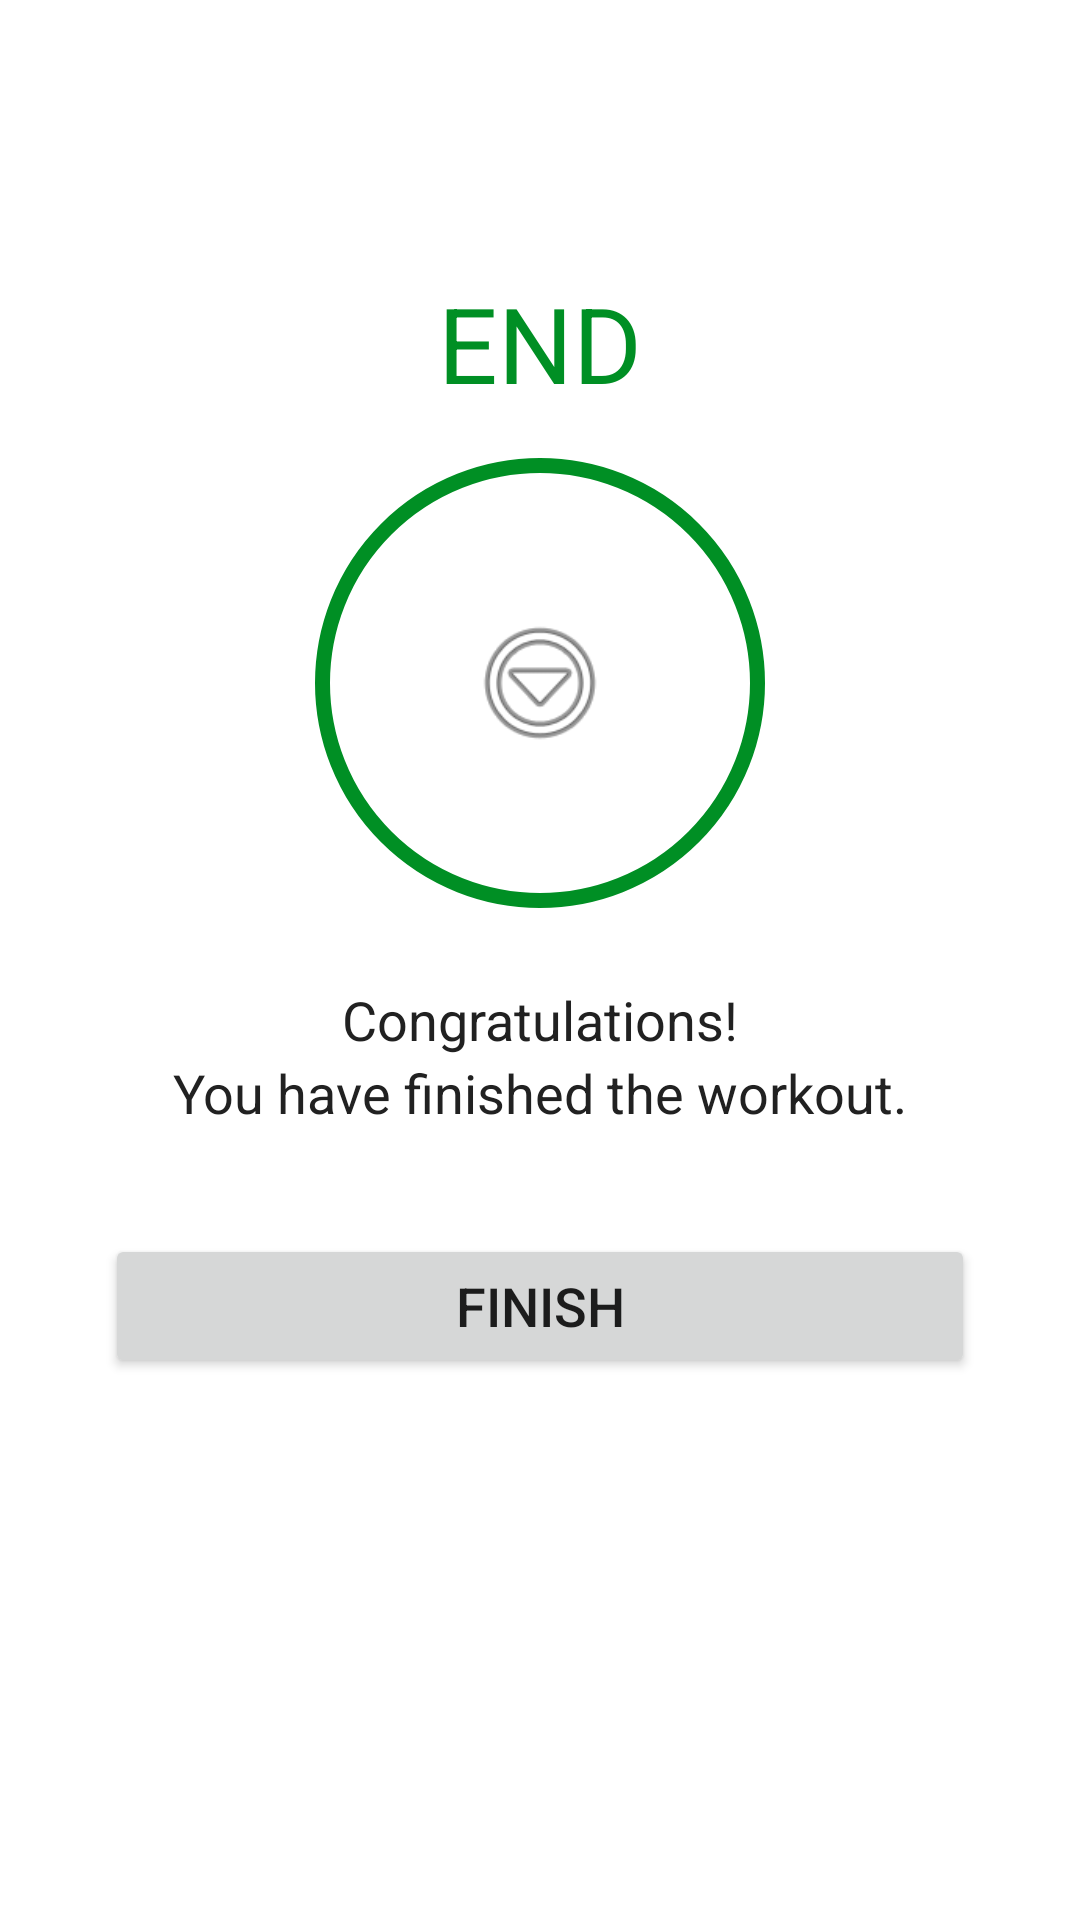

Here is an Android app screen rendered from its layout file. Give the layout XML and the strings, colors and styles it references.
<!-- AndroidManifest.xml: application theme Theme.7MinutesWorkoutApp -->
<!-- res/layout/activity_finish.xml -->
<?xml version="1.0" encoding="utf-8"?>
<LinearLayout xmlns:android="http://schemas.android.com/apk/res/android"
    xmlns:tools="http://schemas.android.com/tools"
    android:layout_width="match_parent"
    android:layout_height="match_parent"
    android:gravity="center_horizontal"
    android:orientation="vertical"
    tools:context=".FinishActivity">

    <androidx.appcompat.widget.Toolbar
        android:id="@+id/toolbar_finish_activity"
        android:layout_width="match_parent"
        android:layout_height="?android:attr/actionBarSize"
        android:background="#FFFFFF" />

    <TextView
        android:id="@+id/tvEnd"
        android:layout_width="wrap_content"
        android:layout_height="wrap_content"
        android:layout_marginTop="35dp"
        android:text="@string/end"
        android:textColor="@color/colorAccent"
        android:textSize="35sp" />

    <LinearLayout
        android:layout_width="150dp"
        android:layout_height="150dp"
        android:layout_gravity="center"
        android:layout_marginTop="15dp"
        android:orientation="horizontal"
        android:background="@drawable/item_circular_color_accent_border"
        android:gravity="center">

        
        <ImageView
            android:layout_width="50dp"
            android:layout_height="50dp"
            android:contentDescription="@string/image"
            android:src="@android:drawable/ic_menu_more" />
    </LinearLayout>

    <TextView
        android:layout_width="wrap_content"
        android:layout_height="wrap_content"
        android:layout_marginTop="25dp"
        android:text="@string/congratulations"
        android:textColor="#212121"
        android:textSize="18sp" />

    <TextView
        android:layout_width="wrap_content"
        android:layout_height="wrap_content"
        android:text="@string/_text"
        android:textColor="#212121"
        android:textSize="18sp" />

    <Button
        android:id="@+id/btnFinishActivity"
        android:layout_width="match_parent"
        android:layout_height="wrap_content"
        android:layout_gravity="bottom"
        android:layout_margin="35dp"
        android:text="@string/finish"
        android:textSize="18sp" />

</LinearLayout>
<!-- resources referenced by this layout -->
<resources>
  <color name="colorAccent">#008F24</color>
  <!-- drawable item_circular_color_accent_border (drawable) -->
  <?xml version="1.0" encoding="utf-8"?>
  <shape xmlns:android="http://schemas.android.com/apk/res/android"
      android:shape="oval"
      >
      <stroke android:color="@color/colorAccent" android:width="5dp"/>
      <solid android:color="@color/white"/>
  
  </shape>
  <string name="_text">You have finished the workout.</string>
  <string name="congratulations">Congratulations!</string>
  <string name="end">END</string>
  <string name="finish">Finish</string>
  <string name="image">image</string>
  <style name="Theme.7MinutesWorkoutApp" parent="Theme.MaterialComponents.DayNight.NoActionBar">
          
          <item name="colorPrimary">@color/purple_500</item>
          <item name="colorPrimaryVariant">@color/purple_700</item>
          <item name="colorOnPrimary">@color/white</item>
          
          <item name="colorSecondary">@color/teal_200</item>
          <item name="colorSecondaryVariant">@color/teal_700</item>
          <item name="colorOnSecondary">@color/black</item>
          
          <item name="android:statusBarColor">?attr/colorPrimaryVariant</item>
          
      </style>
  <color name="white">#FFFFFFFF</color>
  <color name="purple_500">#FF6200EE</color>
  <color name="purple_700">#FF3700B3</color>
  <color name="teal_200">#FF03DAC5</color>
  <color name="teal_700">#FF018786</color>
  <color name="black">#FF000000</color>
</resources>
